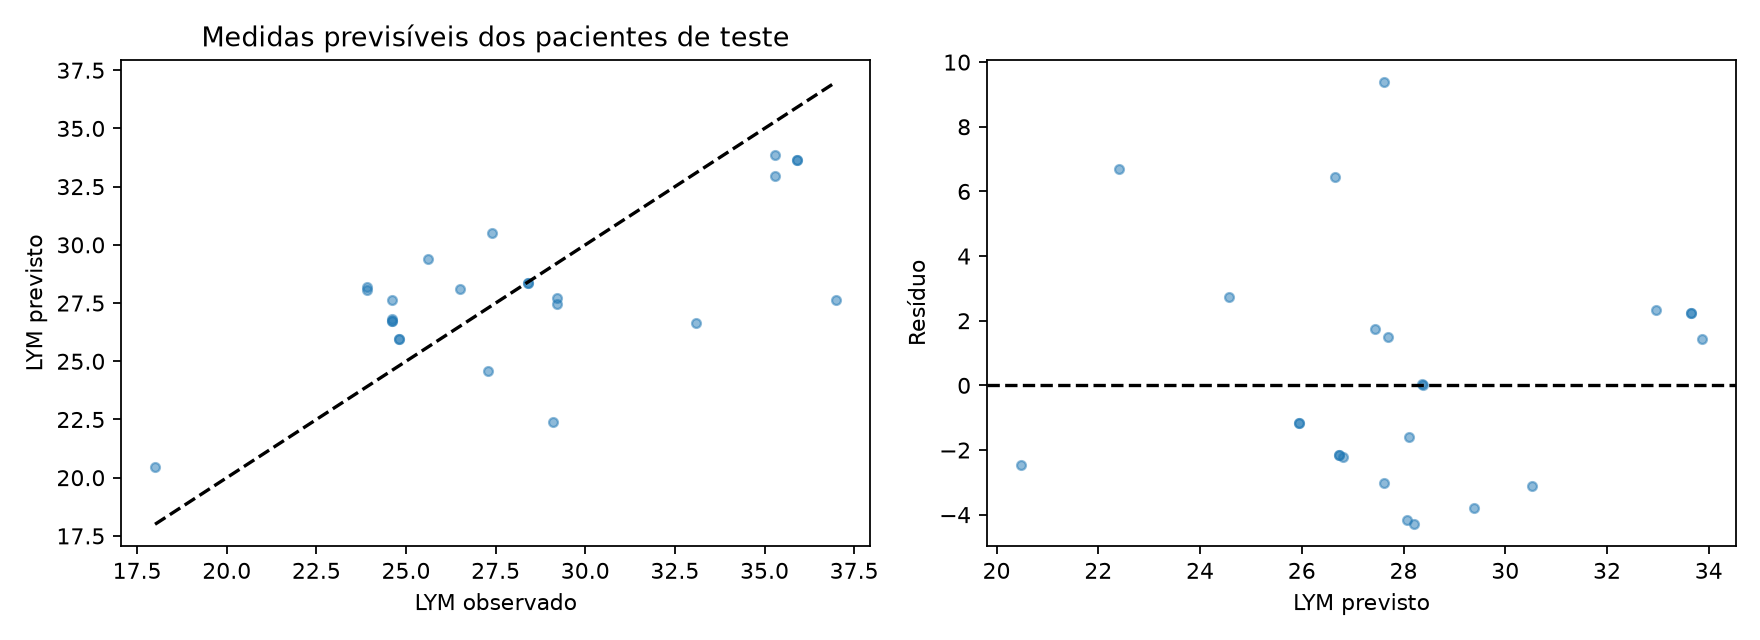

Data behind this chart, as committed beside it:
row, id, time, observed, predicted
12, 7, 1348, 29.2, 27.44
13, 7, 1356, 29.2, 27.7
14, 7, 1968, 37.0, 27.61
35, 18, 1540, 23.9, 28.2
36, 18, 1548, 23.9, 28.06
37, 18, 2496, 25.6, 29.39
44, 22, 1468, 28.4, 28.36
45, 22, 1476, 28.4, 28.38
46, 22, 2376, 26.5, 28.1
47, 23, 1612, 35.9, 33.65
48, 23, 1620, 35.9, 33.65
49, 23, 2040, 27.4, 30.53
56, 27, 1636, 24.6, 26.74
57, 27, 1644, 24.6, 26.74
58, 27, 2304, 29.1, 22.41
75, 36, 1540, 24.6, 26.82
76, 36, 1548, 24.6, 27.62
77, 36, 2304, 27.3, 24.57
78, 37, 1348, 35.3, 32.96
79, 37, 1356, 35.3, 33.87
80, 37, 2208, 33.1, 26.64
108, 49, 2116, 24.8, 25.95
109, 49, 2124, 24.8, 25.95
110, 49, 6000, 18.0, 20.48
